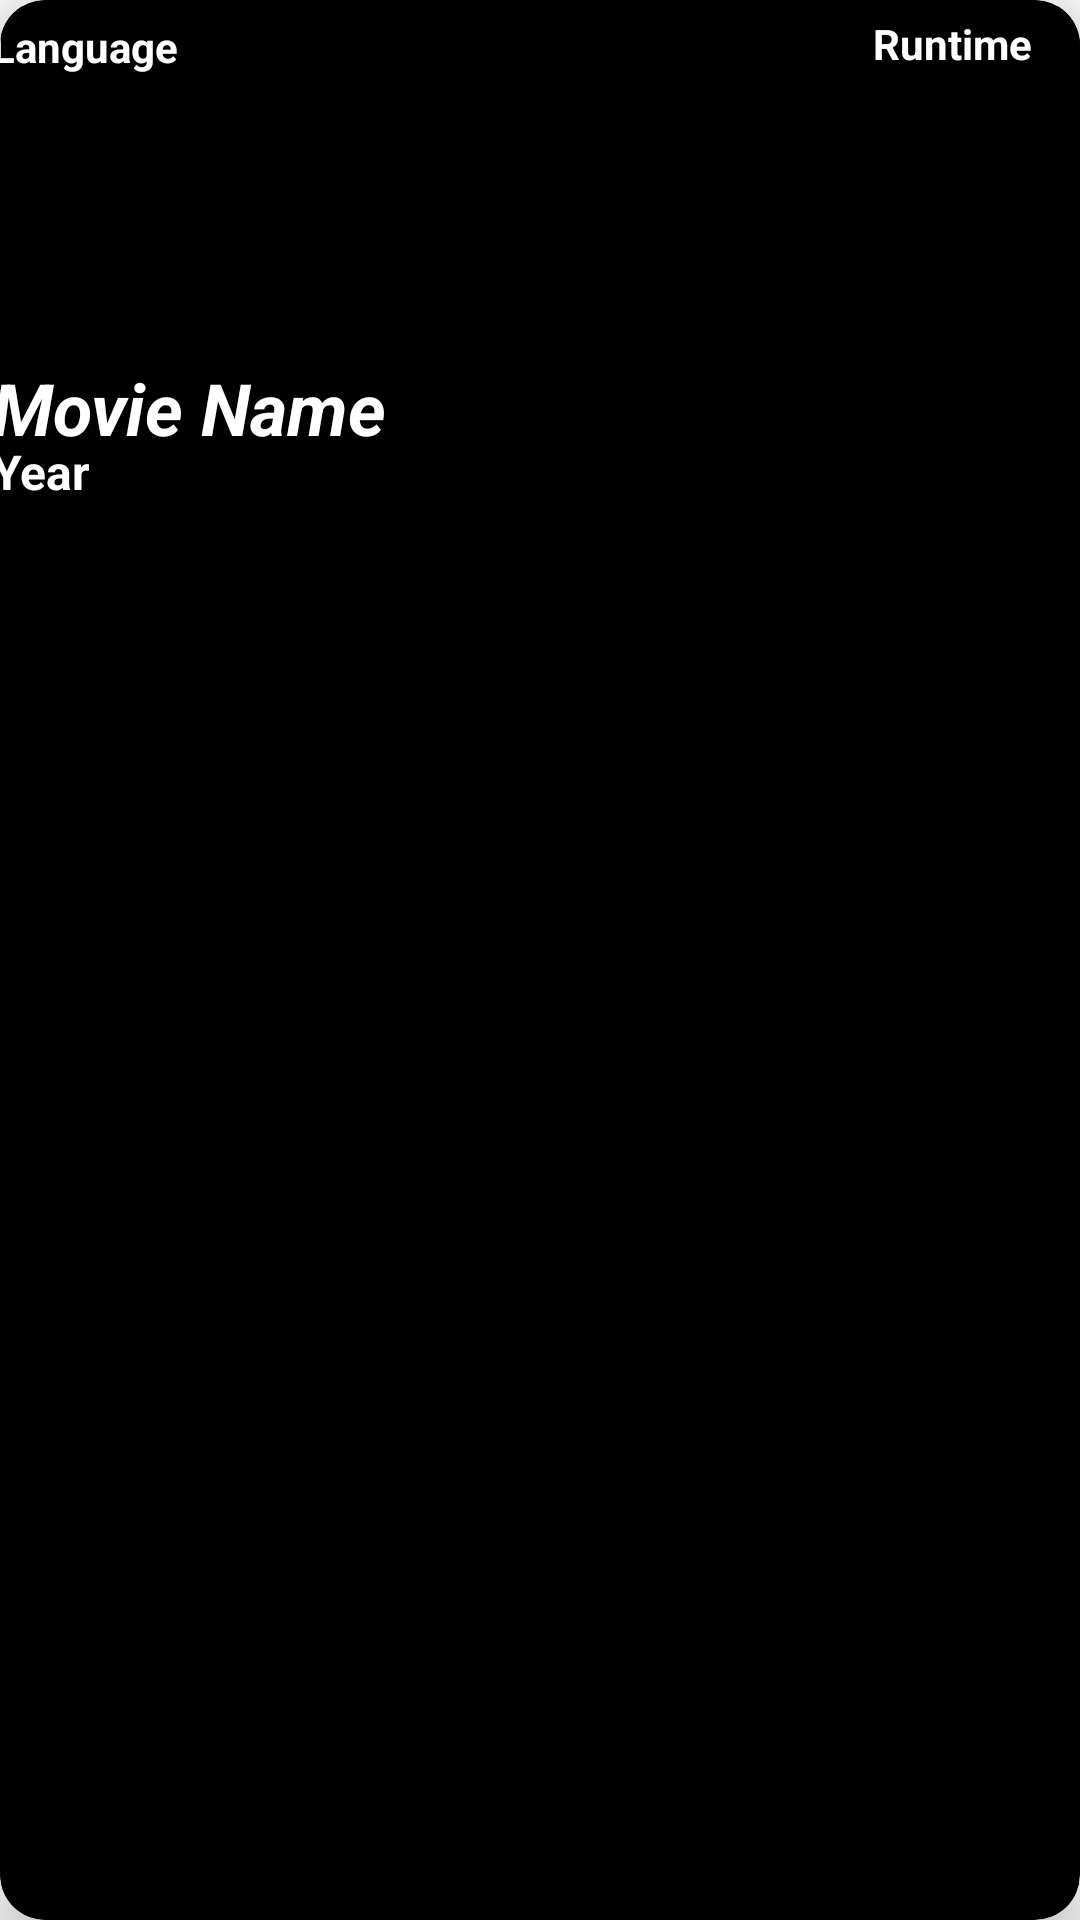

Write the Android layout XML for this screen, with the resource values it uses.
<!-- AndroidManifest.xml: application theme Theme.MovieSteamingApp -->
<!-- res/layout/homepage_items.xml -->
<?xml version="1.0" encoding="utf-8"?>
<androidx.cardview.widget.CardView xmlns:android="http://schemas.android.com/apk/res/android"
    xmlns:app="http://schemas.android.com/apk/res-auto"
    xmlns:tools="http://schemas.android.com/tools"
    android:id="@+id/cardLayout"
    android:layout_width="match_parent"
    android:layout_height="wrap_content"
    android:layout_margin="10dp"
    app:cardCornerRadius="15dp"
    app:cardBackgroundColor="@color/black"
    app:cardElevation="10dp">

    <androidx.constraintlayout.widget.ConstraintLayout
        android:layout_width="match_parent"
        android:layout_height="wrap_content">

        <ImageView
            android:id="@+id/imageView"
            android:layout_width="390dp"
            android:layout_height="180dp"
            android:layout_marginLeft="5dp"
            android:layout_marginTop="2dp"
            android:layout_marginRight="5dp"
            android:layout_marginBottom="2dp"
            android:adjustViewBounds="true"
            android:background="@color/black"
            android:scaleType="fitXY"
            app:layout_constraintBottom_toBottomOf="parent"
            app:layout_constraintEnd_toEndOf="parent"
            app:layout_constraintStart_toStartOf="parent"
            app:layout_constraintTop_toTopOf="parent"
            app:layout_constraintVertical_bias="1.0"
            tools:srcCompat="@tools:sample/avatars" />

        <TextView
            android:id="@+id/runtime"
            android:layout_width="wrap_content"
            android:layout_height="wrap_content"
            android:layout_marginTop="5dp"
            android:layout_marginEnd="16dp"
            android:text="Runtime"
            android:textColor="@color/white"
            android:textStyle="bold"
            app:layout_constraintEnd_toEndOf="parent"
            app:layout_constraintTop_toTopOf="parent" />

        <TextView
            android:id="@+id/languagehome"
            android:layout_width="wrap_content"
            android:layout_height="wrap_content"
            android:layout_marginStart="12dp"
            android:layout_marginTop="4dp"
            android:text="Language"
            android:textColor="@color/white"
            android:textStyle="bold"
            app:layout_constraintStart_toStartOf="@+id/imageView"
            app:layout_constraintTop_toTopOf="@+id/imageView" />

        <TextView
            android:id="@+id/movieNameHome"
            android:layout_width="wrap_content"
            android:layout_height="wrap_content"
            android:layout_marginStart="12dp"
            android:layout_marginBottom="32dp"
            android:fontFamily="sans-serif"
            android:text="Movie Name"
            android:textColor="@color/white"
            android:textSize="24sp"
            android:textStyle="bold|italic"
            app:layout_constraintBottom_toBottomOf="parent"
            app:layout_constraintStart_toStartOf="@+id/imageView" />

        <TextView
            android:id="@+id/year"
            android:layout_width="wrap_content"
            android:layout_height="wrap_content"
            android:layout_marginBottom="16dp"
            android:text="Year"
            android:textColor="@color/white"
            android:textSize="16sp"
            android:textStyle="bold"
            app:layout_constraintBottom_toBottomOf="parent"
            app:layout_constraintStart_toStartOf="@+id/movieNameHome" />
    </androidx.constraintlayout.widget.ConstraintLayout>
</androidx.cardview.widget.CardView>
<!-- resources referenced by this layout -->
<resources>
  <style name="Theme.MovieSteamingApp" parent="Theme.AppCompat.DayNight.DarkActionBar">
  
          <item name="colorPrimary">#2b2b2b</item>
          <item name="colorPrimaryVariant">#2b2b2b</item>
          <item name="colorOnPrimary">@color/black</item>
  
          <item name="colorSecondary">#2b2b2b</item>
          <item name="colorSecondaryVariant">#2b2b2b</item>
          <item name="colorOnSecondary">@color/black</item>
  
          <item name="android:statusBarColor" tools:targetApi="l">?attr/colorPrimaryVariant</item>
  
      </style>
  <!-- not gathered from this repository: default colours our renderer supplied (Android Studio template values) -->
  <color name="black">#FF000000</color>
  <color name="white">#FFFFFFFF</color>
</resources>
